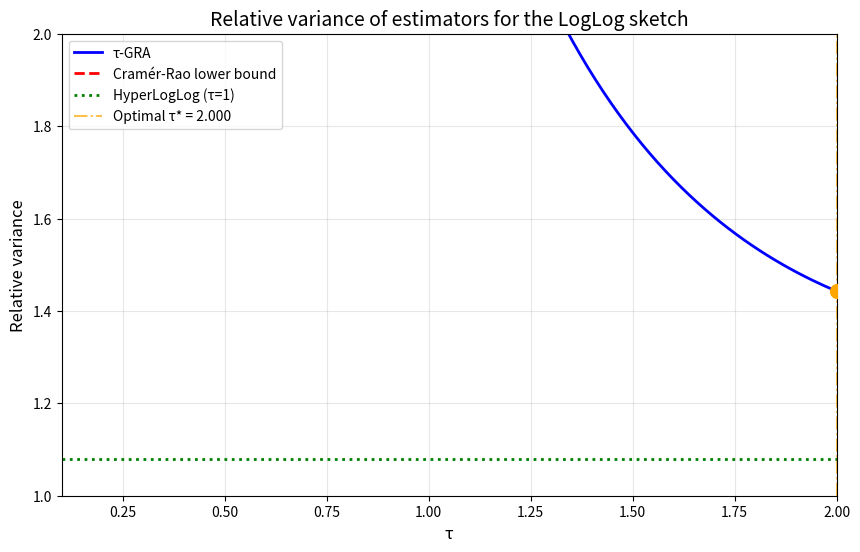
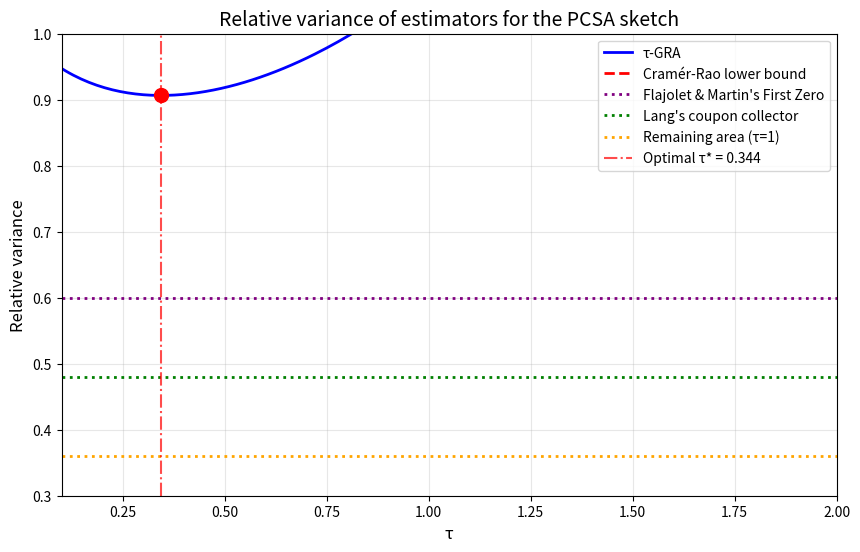
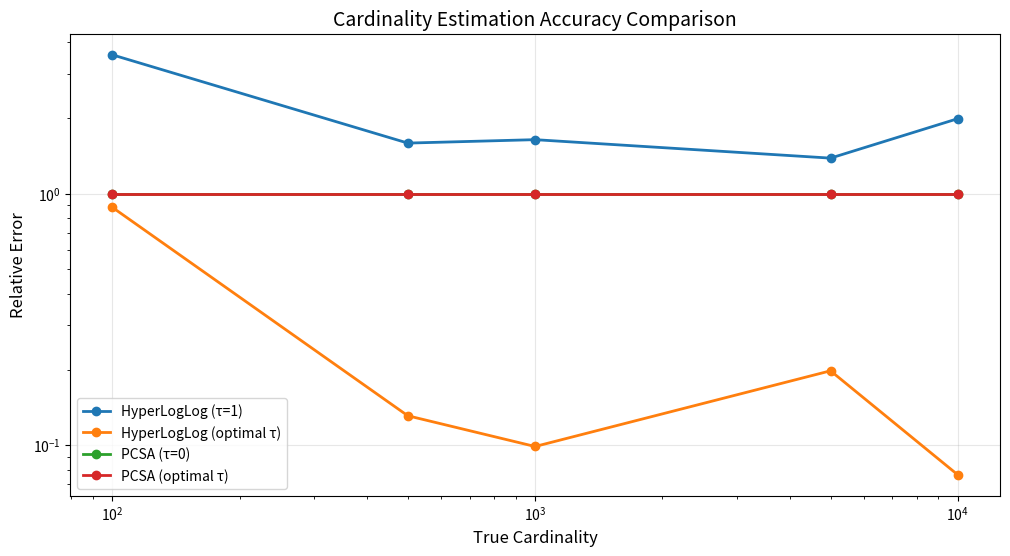

These charts were generated, in order, by the following Python code:
"""
Implementation of: Simpler and Better Cardinality Estimators for HyperLogLog and PCSA

ArXiv: https://arxiv.org/abs/2208.10578v1

Authors:
    - Seth Pettie
    - Dingyu Wang

Abstract:
    Cardinality Estimation (aka Distinct Elements) is a classic problem in sketching with many industrial applications.
    Although sketching algorithms are fairly simple, analyzing the cardinality estimators is notoriously difficult,
    and even today the state-of-the-art sketches such as HyperLogLog and (compressed) PCSA are not covered in
    graduate level Big Data courses. In this paper we define a class of generalized remaining area (τ-GRA) estimators,
    and observe that HyperLogLog, LogLog, and some estimators for PCSA are merely instantiations of τ-GRA for
    various integral values of τ. We then analyze the limiting relative variance of τ-GRA estimators.

This implementation provides the τ-GRA framework for cardinality estimation with HyperLogLog and PCSA sketches,
including variance analysis and optimal τ parameter selection.
"""

import numpy as np
import matplotlib.pyplot as plt
from typing import Tuple, List
from scipy.special import gamma
from scipy.optimize import minimize_scalar
import hashlib
from collections import defaultdict


class TauGRAEstimator:
    """
    τ-GRA (Generalized Remaining Area) estimator for cardinality estimation.
    
    This class implements the τ-GRA framework that unifies HyperLogLog and PCSA
    estimators and provides improved variance through optimal τ selection.
    """
    
    def __init__(self, m: int, tau: float, sketch_type: str = 'hyperloglog'):
        """
        Initialize the τ-GRA estimator.
        
        Args:
            m: Number of subsketches/buckets
            tau: The τ parameter for generalized remaining area
            sketch_type: Either 'hyperloglog' or 'pcsa'
        """
        self.m = m
        self.tau = tau
        self.sketch_type = sketch_type.lower()
        
        if self.sketch_type == 'hyperloglog':
            # Random offsets for HyperLogLog
            self.offsets = np.random.uniform(0, 1, m)
            self.sketch_state = np.zeros(m)  # Maximum leading zeros in each bucket
        elif self.sketch_type == 'pcsa':
            # Uniform offsets for PCSA
            self.offsets = np.arange(m) / m
            self.sketch_state = [defaultdict(bool) for _ in range(m)]  # Bit vectors
        else:
            raise ValueError("sketch_type must be 'hyperloglog' or 'pcsa'")
    
    def _hash_element(self, element: str) -> Tuple[int, float]:
        """
        Hash an element and extract bucket index and geometric random variable.
        
        Args:
            element: String element to hash
            
        Returns:
            Tuple of (bucket_index, geometric_value)
        """
        # Use SHA-256 for high quality hashing
        hash_bytes = hashlib.sha256(element.encode()).digest()
        
        # Extract bucket index from first log2(m) bits
        bucket_bits = int(np.log2(self.m))
        bucket_index = int.from_bytes(hash_bytes[:4], 'big') % self.m
        
        # Extract geometric random variable from remaining bits
        # Count leading zeros to simulate geometric distribution
        remaining_bytes = hash_bytes[4:]
        leading_zeros = 0
        for byte in remaining_bytes:
            for bit in range(8):
                if (byte >> (7 - bit)) & 1 == 0:
                    leading_zeros += 1
                else:
                    return bucket_index, leading_zeros
        
        return bucket_index, leading_zeros
    
    def update(self, element: str) -> None:
        """
        Update the sketch with a new element.
        
        Args:
            element: String element to add to the sketch
        """
        bucket_idx, geom_value = self._hash_element(element)
        
        if self.sketch_type == 'hyperloglog':
            # Update maximum leading zeros for this bucket
            self.sketch_state[bucket_idx] = max(self.sketch_state[bucket_idx], geom_value)
        
        elif self.sketch_type == 'pcsa':
            # Set bit at position geom_value in bucket bucket_idx
            self.sketch_state[bucket_idx][geom_value] = True
    
    def _compute_tau_gra(self) -> float:
        """
        Compute the τ-generalized remaining area of the current sketch.
        
        Returns:
            The τ-GRA value
        """
        if self.sketch_type == 'hyperloglog':
            # For HyperLogLog: τ-GRA = sum of (2^(-τ(R_i + X_i)))
            tau_gra = 0.0
            for i in range(self.m):
                tau_gra += 2**(-self.tau * (self.offsets[i] + self.sketch_state[i]))
            return tau_gra
        
        elif self.sketch_type == 'pcsa':
            # For PCSA: τ-GRA = sum over free cells of cell_size^τ
            tau_gra = 0.0
            for i in range(self.m):
                # Simulate infinite dartboard by checking reasonable range
                for j in range(-20, 50):  # Practical range for cell indices
                    if not self.sketch_state[i][j]:  # Cell is free
                        cell_size = 2**(-j - self.offsets[i])
                        tau_gra += cell_size**self.tau
            return tau_gra
    
    def estimate_cardinality(self) -> float:
        """
        Estimate the cardinality using τ-GRA.
        
        Returns:
            Estimated cardinality
        """
        tau_gra_sum = self._compute_tau_gra()
        
        if self.sketch_type == 'hyperloglog':
            # Normalization factor from Theorem 3
            normalization = self.m * (gamma(self.tau) / (1 - 2**(-self.tau)) / np.log(2))**(1/self.tau)
            return normalization * (tau_gra_sum / self.m)**(-1/self.tau)
        
        elif self.sketch_type == 'pcsa':
            # Normalization factor from Theorem 4
            normalization = self.m * (gamma(self.tau) / np.log(2))**(1/self.tau)
            return normalization * (tau_gra_sum / self.m)**(-1/self.tau)


def compute_relative_variance_hyperloglog(tau: float) -> float:
    """
    Compute the limiting relative variance for HyperLogLog with given τ.
    
    Args:
        tau: The τ parameter
        
    Returns:
        Relative variance coefficient
    """
    if tau <= 0:
        return float('inf')
    
    numerator = gamma(2*tau) / np.log(2) / gamma(tau)**2
    denominator = (1 + 2**(-tau)) / (1 - 2**(-tau)) - 1
    return (1/tau**2) * numerator * denominator


def compute_relative_variance_pcsa(tau: float) -> float:
    """
    Compute the limiting relative variance for PCSA with given τ.
    
    Args:
        tau: The τ parameter
        
    Returns:
        Relative variance coefficient
    """
    if tau <= 0:
        return float('inf')
    
    return (1 - 2**(-2*tau)) * gamma(2*tau) / (np.log(2) * tau**2 * gamma(tau)**2)


def find_optimal_tau(sketch_type: str) -> Tuple[float, float]:
    """
    Find the optimal τ value that minimizes relative variance.
    
    Args:
        sketch_type: Either 'hyperloglog' or 'pcsa'
        
    Returns:
        Tuple of (optimal_tau, minimum_variance)
    """
    if sketch_type == 'hyperloglog':
        variance_func = compute_relative_variance_hyperloglog
    else:
        variance_func = compute_relative_variance_pcsa
    
    result = minimize_scalar(variance_func, bounds=(0.01, 2.0), method='bounded')
    return result.x, result.fun


def run_cardinality_estimation_experiment(true_cardinality: int, m: int = 64) -> None:
    """
    Run experiment comparing different τ values for cardinality estimation.
    
    Args:
        true_cardinality: The true number of distinct elements
        m: Number of subsketches
    """
    # Generate test data
    elements = [f"element_{i}" for i in range(true_cardinality)]
    
    # Test different tau values
    tau_values = [0.5, 1.0, 1.5]
    
    # Add optimal tau values
    optimal_tau_hll, _ = find_optimal_tau('hyperloglog')
    optimal_tau_pcsa, _ = find_optimal_tau('pcsa')
    
    tau_values.extend([optimal_tau_hll, optimal_tau_pcsa])
    
    results = []
    
    for tau in tau_values:
        # Test HyperLogLog
        estimator_hll = TauGRAEstimator(m, tau, 'hyperloglog')
        for element in elements:
            estimator_hll.update(element)
        estimate_hll = estimator_hll.estimate_cardinality()
        
        # Test PCSA
        estimator_pcsa = TauGRAEstimator(m, tau, 'pcsa')
        for element in elements:
            estimator_pcsa.update(element)
        estimate_pcsa = estimator_pcsa.estimate_cardinality()
        
        results.append({
            'tau': tau,
            'hll_estimate': estimate_hll,
            'pcsa_estimate': estimate_pcsa,
            'hll_error': abs(estimate_hll - true_cardinality) / true_cardinality,
            'pcsa_error': abs(estimate_pcsa - true_cardinality) / true_cardinality
        })
    
    return results


if __name__ == "__main__":
    # Generate variance plots similar to Figures 2 and 3 in the paper
    
    # Figure 1: Relative variance for HyperLogLog (similar to Figure 2)
    tau_range = np.linspace(0.1, 2.0, 200)
    hll_variances = [compute_relative_variance_hyperloglog(tau) for tau in tau_range]
    
    # Find optimal tau and Cramér-Rao bound
    optimal_tau_hll, min_var_hll = find_optimal_tau('hyperloglog')
    cramer_rao_hll = np.log(2) * (np.pi**2 / 6) - 1  # From paper
    
    plt.figure(figsize=(10, 6))
    plt.plot(tau_range, hll_variances, 'b-', linewidth=2, label='τ-GRA')
    plt.axhline(y=cramer_rao_hll, color='r', linestyle='--', linewidth=2, label='Cramér-Rao lower bound')
    plt.axhline(y=3*np.log(2) - 1, color='g', linestyle=':', linewidth=2, label='HyperLogLog (τ=1)')
    plt.axvline(x=optimal_tau_hll, color='orange', linestyle='-.', alpha=0.7, label=f'Optimal τ* = {optimal_tau_hll:.3f}')
    plt.scatter([optimal_tau_hll], [min_var_hll], color='orange', s=100, zorder=5)
    
    plt.xlabel('τ', fontsize=12)
    plt.ylabel('Relative variance', fontsize=12)
    plt.title('Relative variance of estimators for the LogLog sketch', fontsize=14)
    plt.legend()
    plt.grid(True, alpha=0.3)
    plt.xlim(0.1, 2.0)
    plt.ylim(1.0, 2.0)
    plt.show()
    
    # Figure 2: Relative variance for PCSA (similar to Figure 3)
    pcsa_variances = [compute_relative_variance_pcsa(tau) for tau in tau_range]
    
    # Find optimal tau and bounds for PCSA
    optimal_tau_pcsa, min_var_pcsa = find_optimal_tau('pcsa')
    cramer_rao_pcsa = (np.pi**2 / 6) / np.log(2)  # From paper
    
    plt.figure(figsize=(10, 6))
    plt.plot(tau_range, pcsa_variances, 'b-', linewidth=2, label='τ-GRA')
    plt.axhline(y=cramer_rao_pcsa, color='r', linestyle='--', linewidth=2, label='Cramér-Rao lower bound')
    plt.axhline(y=0.6, color='purple', linestyle=':', linewidth=2, label="Flajolet & Martin's First Zero")
    plt.axhline(y=np.log(2)**2, color='g', linestyle=':', linewidth=2, label="Lang's coupon collector")
    plt.axhline(y=3*(np.log(2)**2)/4, color='orange', linestyle=':', linewidth=2, label='Remaining area (τ=1)')
    plt.axvline(x=optimal_tau_pcsa, color='red', linestyle='-.', alpha=0.7, label=f'Optimal τ* = {optimal_tau_pcsa:.3f}')
    plt.scatter([optimal_tau_pcsa], [min_var_pcsa], color='red', s=100, zorder=5)
    
    plt.xlabel('τ', fontsize=12)
    plt.ylabel('Relative variance', fontsize=12)
    plt.title('Relative variance of estimators for the PCSA sketch', fontsize=14)
    plt.legend()
    plt.grid(True, alpha=0.3)
    plt.xlim(0.1, 2.0)
    plt.ylim(0.3, 1.0)
    plt.show()
    
    # Figure 3: Cardinality estimation accuracy comparison
    true_cardinalities = [100, 500, 1000, 5000, 10000]
    estimation_errors = {'HyperLogLog (τ=1)': [], 'HyperLogLog (optimal τ)': [], 
                        'PCSA (τ=0)': [], 'PCSA (optimal τ)': []}
    
    for true_card in true_cardinalities:
        # Generate test elements
        elements = [f"element_{i}_{np.random.randint(0, 1000000)}" for i in range(true_card)]
        
        # Test standard HyperLogLog (τ=1)
        hll_standard = TauGRAEstimator(64, 1.0, 'hyperloglog')
        for elem in elements:
            hll_standard.update(elem)
        error_hll_std = abs(hll_standard.estimate_cardinality() - true_card) / true_card
        estimation_errors['HyperLogLog (τ=1)'].append(error_hll_std)
        
        # Test optimal HyperLogLog
        hll_optimal = TauGRAEstimator(64, optimal_tau_hll, 'hyperloglog')
        for elem in elements:
            hll_optimal.update(elem)
        error_hll_opt = abs(hll_optimal.estimate_cardinality() - true_card) / true_card
        estimation_errors['HyperLogLog (optimal τ)'].append(error_hll_opt)
        
        # Test PCSA with τ≈0 (counting approach)
        pcsa_counting = TauGRAEstimator(64, 0.1, 'pcsa')  # τ=0.1 approximates τ→0
        for elem in elements:
            pcsa_counting.update(elem)
        error_pcsa_count = abs(pcsa_counting.estimate_cardinality() - true_card) / true_card
        estimation_errors['PCSA (τ=0)'].append(error_pcsa_count)
        
        # Test optimal PCSA
        pcsa_optimal = TauGRAEstimator(64, optimal_tau_pcsa, 'pcsa')
        for elem in elements:
            pcsa_optimal.update(elem)
        error_pcsa_opt = abs(pcsa_optimal.estimate_cardinality() - true_card) / true_card
        estimation_errors['PCSA (optimal τ)'].append(error_pcsa_opt)
    
    plt.figure(figsize=(12, 6))
    for method, errors in estimation_errors.items():
        plt.plot(true_cardinalities, errors, 'o-', linewidth=2, markersize=6, label=method)
    
    plt.xlabel('True Cardinality', fontsize=12)
    plt.ylabel('Relative Error', fontsize=12)
    plt.title('Cardinality Estimation Accuracy Comparison', fontsize=14)
    plt.legend()
    plt.grid(True, alpha=0.3)
    plt.xscale('log')
    plt.yscale('log')
    plt.show()
    
    # Print summary results
    print("\n=== τ-GRA Cardinality Estimation Results ===")
    print(f"\nOptimal τ for HyperLogLog: {optimal_tau_hll:.6f}")
    print(f"Minimum relative variance (HyperLogLog): {min_var_hll:.6f}")
    print(f"Standard HyperLogLog variance (τ=1): {compute_relative_variance_hyperloglog(1.0):.6f}")
    print(f"Cramér-Rao bound (HyperLogLog): {cramer_rao_hll:.6f}")
    
    print(f"\nOptimal τ for PCSA: {optimal_tau_pcsa:.6f}")
    print(f"Minimum relative variance (PCSA): {min_var_pcsa:.6f}")
    print(f"Lang's coupon collector variance (τ→0): {np.log(2)**2:.6f}")
    print(f"Cramér-Rao bound (PCSA): {cramer_rao_pcsa:.6f}")
    
    improvement_hll = (compute_relative_variance_hyperloglog(1.0) - min_var_hll) / compute_relative_variance_hyperloglog(1.0) * 100
    improvement_pcsa = (np.log(2)**2 - min_var_pcsa) / np.log(2)**2 * 100
    
    print(f"\nImprovement over standard HyperLogLog: {improvement_hll:.2f}%")
    print(f"Improvement over Lang's estimator: {improvement_pcsa:.2f}%")
